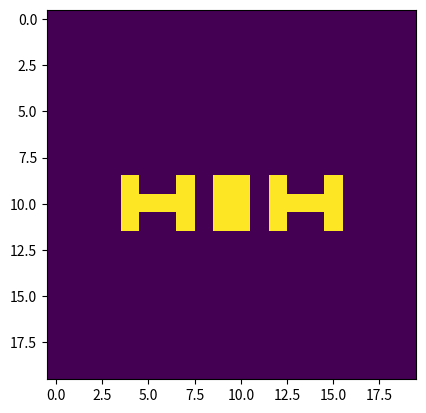
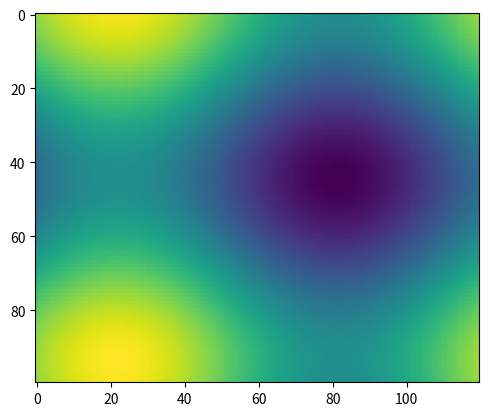

The matplotlib source for these figures, in order: (Note: this script raises an exception after producing the figures.)
#!/usr/bin/env python2
# -*- coding: utf-8 -*-
"""
Conway's Game of Life

@author: em


1. Implement Game if life with wraping borders.
2. When done, implement a User interface with: 
    - default patterns
    - possibility for the user to add some point himself
    - change the number of squares on the image
    
example here: https://bitstorm.org/gameoflife/

"""

import numpy as np
from scipy.signal import convolve2d
import matplotlib.pyplot as plt
import matplotlib.animation as animation

X = np.zeros((20,20))
line = np.ones((1,10))
pos = (10,5)
X[pos[0]:pos[0]+line.shape[0],pos[1]:pos[1]+line.shape[1]] = line

X = X.astype(np.bool)

X[15,2]

plt.imshow(X)


# Compute next step of X

kernel = np.array([[1,1,1],
                   [1,1,1],
                   [1,1,1]], dtype=np.int8)
def evolve(X):
    nbors = convolve2d(X, kernel, mode='same', boundary='fill')
    X = ((nbors == 3) | (X & (nbors == 4)))
    return(X)

for i in range(10):
    X = evolve(X)
    plt.imshow(X)
    plt.show()




fig = plt.figure()

def f(x, y):
    return np.sin(x) + np.cos(y)

x = np.linspace(0, 2 * np.pi, 120)
y = np.linspace(0, 2 * np.pi, 100).reshape(-1, 1)

im = plt.imshow(f(x, y), animated=True)

def updatefig(*args):
    global x, y
    x += np.pi / 15.
    y += np.pi / 20.
    im.set_array(f(x, y))
    return im,

ani = animation.FuncAnimation(fig, updatefig, frames=np.linspace(1,100,100), blit=True)
plt.show()

ani.save('basic_animation.mp4', fps=30, extra_args=['-vcodec', 'libx264'])



fig = plt.figure()
im = plt.imshow(np.zeros(X.shape, dtype=np.bool),
                cmap='gray', vmin=0, vmax=1, animated=True)

def updatefig(i):
    global X
    X = evolve(X)
    im.set_array(X)
    return im,

ani = animation.FuncAnimation(fig, updatefig, frames=np.linspace(1,100,100), blit=True)
plt.show()

ani.save('life_animation.mp4', fps=5, extra_args=['-vcodec', 'libx264'])





